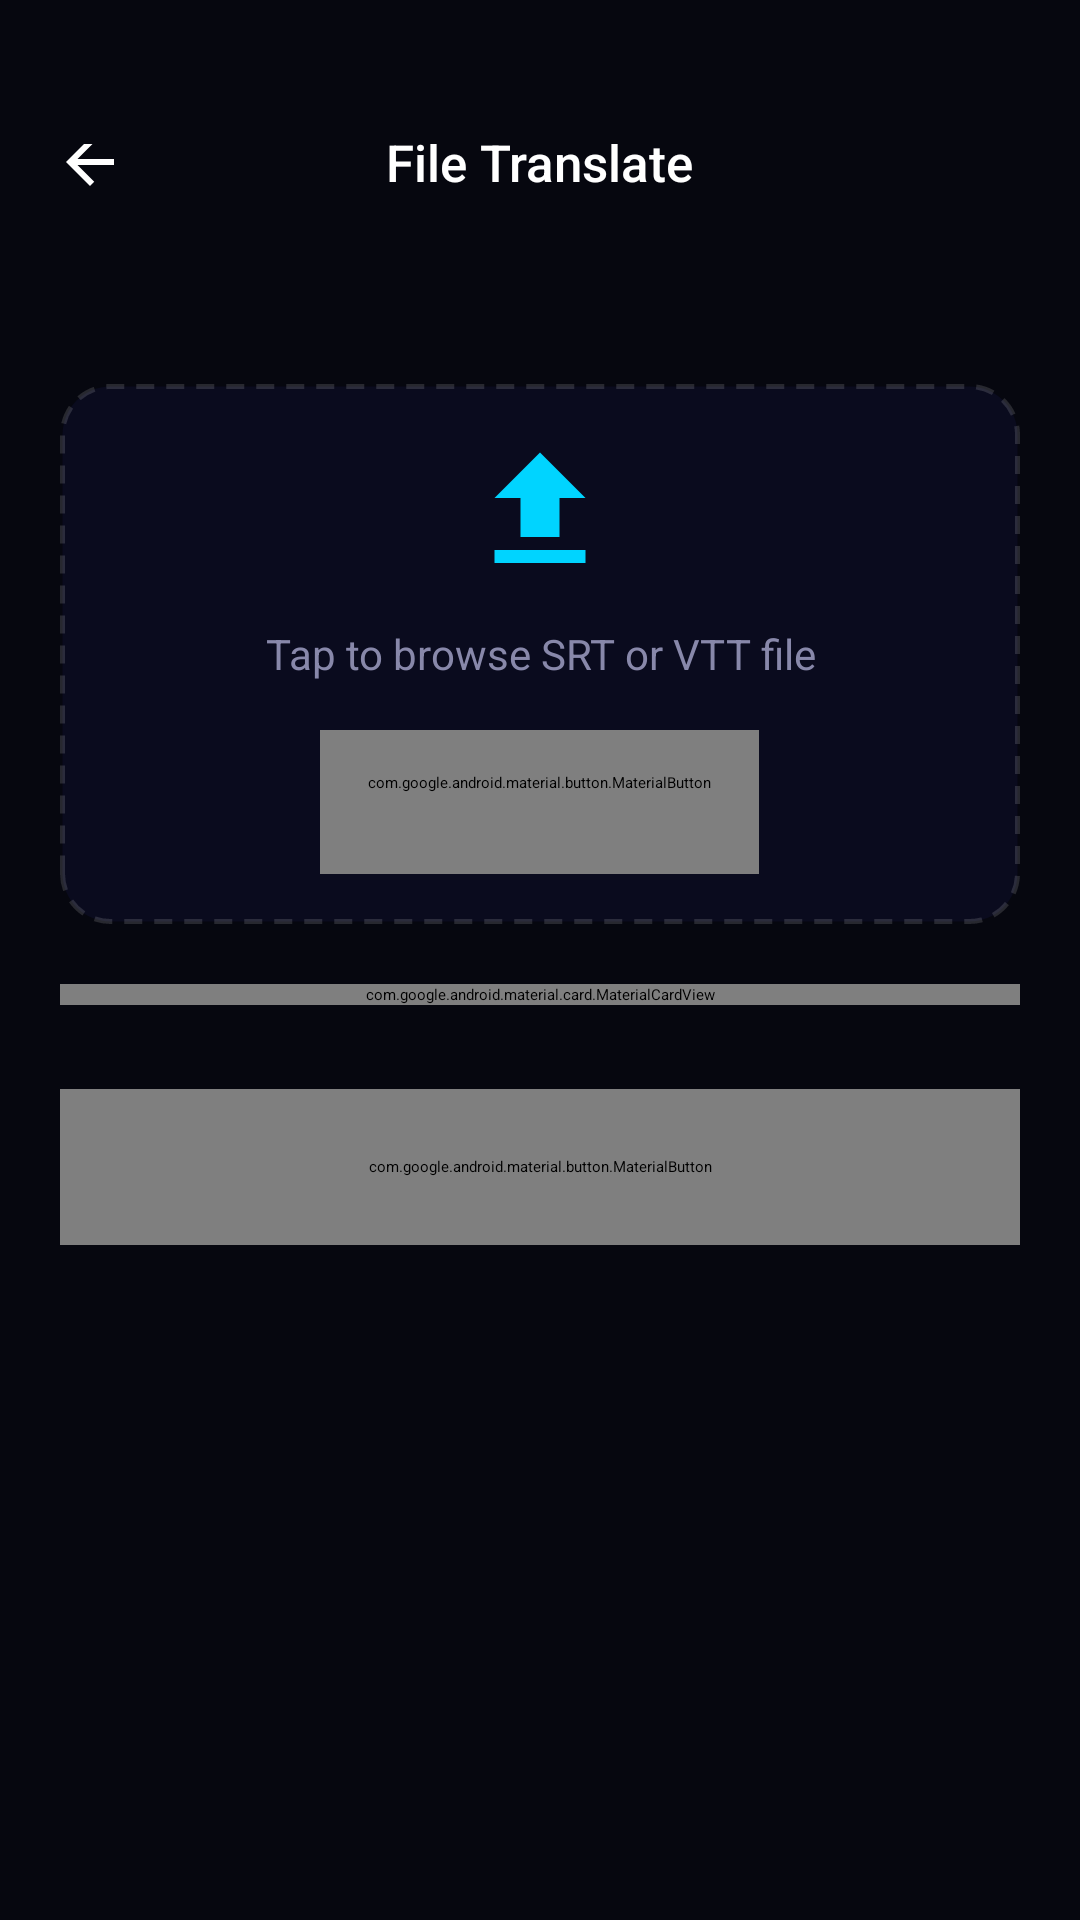

Android layout source for this screen:
<!-- AndroidManifest.xml: application theme Theme.SubLingo.Splash -->
<!-- res/layout/fragment_file_translate.xml -->
<?xml version="1.0" encoding="utf-8"?>
<LinearLayout xmlns:android="http://schemas.android.com/apk/res/android"
    android:layout_width="match_parent"
    android:layout_height="match_parent"
    android:orientation="vertical"
    android:background="@color/bg_primary">

    
    <RelativeLayout
        android:layout_width="match_parent"
        android:layout_height="wrap_content"
        android:paddingStart="8dp"
        android:paddingEnd="24dp"
        android:paddingTop="48dp"
        android:paddingBottom="16dp">

        <ImageButton
            android:id="@+id/btn_back"
            android:layout_width="44dp"
            android:layout_height="44dp"
            android:layout_centerVertical="true"
            android:src="@drawable/ic_arrow_back"
            android:background="@drawable/bg_icon_button"
            android:padding="10dp"
            android:tint="@color/text_primary"
            android:contentDescription="Back" />

        <TextView
            android:layout_width="wrap_content"
            android:layout_height="wrap_content"
            android:layout_centerInParent="true"
            android:text="File Translate"
            android:textColor="@color/text_primary"
            android:textSize="17sp"
            android:fontFamily="sans-serif-medium" />
    </RelativeLayout>

    <androidx.core.widget.NestedScrollView
        android:layout_width="match_parent"
        android:layout_height="0dp"
        android:layout_weight="1">

        <LinearLayout
            android:layout_width="match_parent"
            android:layout_height="wrap_content"
            android:orientation="vertical"
            android:padding="20dp">

            
            <FrameLayout
                android:id="@+id/upload_zone"
                android:layout_width="match_parent"
                android:layout_height="180dp"
                android:background="@drawable/bg_upload_zone"
                android:foreground="?attr/selectableItemBackground">

                <LinearLayout
                    android:layout_width="match_parent"
                    android:layout_height="match_parent"
                    android:orientation="vertical"
                    android:gravity="center">

                    <ImageView
                        android:id="@+id/iv_upload_icon"
                        android:layout_width="52dp"
                        android:layout_height="52dp"
                        android:src="@drawable/ic_upload_file"
                        android:tint="@color/color_secondary" />

                    <TextView
                        android:id="@+id/tv_upload_hint"
                        android:layout_width="wrap_content"
                        android:layout_height="wrap_content"
                        android:layout_marginTop="12dp"
                        android:text="@string/upload_hint"
                        android:textColor="@color/text_secondary"
                        android:textSize="14sp"
                        android:gravity="center" />

                    <TextView
                        android:id="@+id/tv_file_name"
                        android:layout_width="wrap_content"
                        android:layout_height="wrap_content"
                        android:layout_marginTop="8dp"
                        android:textColor="@color/text_primary"
                        android:textSize="14sp"
                        android:fontFamily="sans-serif-medium"
                        android:visibility="gone" />

                    <com.google.android.material.button.MaterialButton
                        android:id="@+id/btn_pick_file"
                        android:layout_width="wrap_content"
                        android:layout_height="wrap_content"
                        android:layout_marginTop="16dp"
                        android:text="Browse Files"
                        android:textSize="13sp"
                        app:strokeColor="@color/color_secondary"
                        app:strokeWidth="1dp"
                        style="@style/Widget.SubLingo.Button.Outlined"
                        xmlns:app="http://schemas.android.com/apk/res-auto" />
                </LinearLayout>
            </FrameLayout>

            
            <com.google.android.material.card.MaterialCardView
                android:layout_width="match_parent"
                android:layout_height="wrap_content"
                android:layout_marginTop="20dp"
                style="@style/Widget.SubLingo.Card">

                <LinearLayout
                    android:layout_width="match_parent"
                    android:layout_height="wrap_content"
                    android:orientation="vertical"
                    android:padding="16dp">

                    <TextView
                        android:layout_width="wrap_content"
                        android:layout_height="wrap_content"
                        android:text="@string/select_language"
                        android:textColor="@color/text_secondary"
                        android:textSize="12sp"
                        android:letterSpacing="0.1"
                        android:fontFamily="sans-serif-medium"
                        android:paddingBottom="12dp" />

                    <LinearLayout
                        android:layout_width="match_parent"
                        android:layout_height="wrap_content"
                        android:orientation="horizontal"
                        android:gravity="center_vertical">

                        <LinearLayout
                            android:layout_width="0dp"
                            android:layout_height="wrap_content"
                            android:layout_weight="1"
                            android:orientation="vertical">

                            <TextView
                                android:layout_width="wrap_content"
                                android:layout_height="wrap_content"
                                android:text="FROM"
                                android:textColor="@color/color_secondary"
                                android:textSize="9sp"
                                android:letterSpacing="0.2"
                                android:fontFamily="sans-serif-medium"
                                android:paddingBottom="6dp" />

                            <Spinner
                                android:id="@+id/spinner_source"
                                android:layout_width="match_parent"
                                android:layout_height="44dp"
                                android:background="@drawable/bg_spinner"
                                android:paddingStart="12dp"
                                android:paddingEnd="8dp" />
                        </LinearLayout>

                        <ImageButton
                            android:id="@+id/btn_swap"
                            android:layout_width="40dp"
                            android:layout_height="40dp"
                            android:layout_marginStart="10dp"
                            android:layout_marginEnd="10dp"
                            android:layout_marginTop="18dp"
                            android:src="@drawable/ic_swap_horiz"
                            android:background="@drawable/bg_swap_button"
                            android:padding="8dp"
                            android:tint="@color/color_primary"
                            android:contentDescription="Swap languages" />

                        <LinearLayout
                            android:layout_width="0dp"
                            android:layout_height="wrap_content"
                            android:layout_weight="1"
                            android:orientation="vertical">

                            <TextView
                                android:layout_width="wrap_content"
                                android:layout_height="wrap_content"
                                android:text="TO"
                                android:textColor="@color/color_primary"
                                android:textSize="9sp"
                                android:letterSpacing="0.2"
                                android:fontFamily="sans-serif-medium"
                                android:paddingBottom="6dp" />

                            <Spinner
                                android:id="@+id/spinner_target"
                                android:layout_width="match_parent"
                                android:layout_height="44dp"
                                android:background="@drawable/bg_spinner"
                                android:paddingStart="12dp"
                                android:paddingEnd="8dp" />
                        </LinearLayout>
                    </LinearLayout>
                </LinearLayout>
            </com.google.android.material.card.MaterialCardView>

            
            <com.google.android.material.button.MaterialButton
                android:id="@+id/btn_translate"
                android:layout_width="match_parent"
                android:layout_height="52dp"
                android:layout_marginTop="28dp"
                android:text="@string/start_translation"
                android:textSize="15sp"
                android:enabled="false"
                style="@style/Widget.SubLingo.Button" />
        </LinearLayout>
    </androidx.core.widget.NestedScrollView>
</LinearLayout>
<!-- resources referenced by this layout -->
<resources>
  <color name="bg_primary">#06070F</color>
  <color name="color_primary">#7857FF</color>
  <color name="color_secondary">#00D4FF</color>
  <color name="text_primary">#FFFFFF</color>
  <color name="text_secondary">#8888AA</color>
  <!-- drawable bg_spinner (drawable) -->
  <?xml version="1.0" encoding="utf-8"?>
  <shape xmlns:android="http://schemas.android.com/apk/res/android"
      android:shape="rectangle">
      <solid android:color="@color/bg_surface" />
      <corners android:radius="8dp" />
      <stroke android:width="1dp" android:color="@color/stroke_default" />
  </shape>
  <!-- drawable bg_upload_zone (drawable) -->
  <?xml version="1.0" encoding="utf-8"?>
  <shape xmlns:android="http://schemas.android.com/apk/res/android"
      android:shape="rectangle">
      <solid android:color="#0A0B1E" />
      <corners android:radius="16dp" />
      <stroke android:width="1.5dp" android:color="#22FFFFFF" android:dashWidth="6dp" android:dashGap="4dp" />
  </shape>
  <!-- drawable ic_arrow_back (drawable) -->
  <vector xmlns:android="http://schemas.android.com/apk/res/android"
      android:width="24dp" android:height="24dp"
      android:viewportWidth="24" android:viewportHeight="24">
      <path android:fillColor="#FFFFFF"
          android:pathData="M20,11H7.83L13.42,5.41L12,4L4,12L12,20L13.41,18.59L7.83,13H20V11Z"/>
  </vector>
  <!-- drawable ic_swap_horiz (drawable) -->
  <vector xmlns:android="http://schemas.android.com/apk/res/android"
      android:width="24dp" android:height="24dp"
      android:viewportWidth="24" android:viewportHeight="24">
      <path android:fillColor="#FFFFFF"
          android:pathData="M6.99,11L3,15L6.99,19V16H14V14H6.99V11ZM21,9L17.01,5V8H10V10H17.01V13L21,9Z"/>
  </vector>
  <!-- drawable ic_upload_file (drawable) -->
  <vector xmlns:android="http://schemas.android.com/apk/res/android"
      android:width="24dp" android:height="24dp"
      android:viewportWidth="24" android:viewportHeight="24">
      <path android:fillColor="#FFFFFF"
          android:pathData="M9,16H15V10H19L12,3L5,10H9Z"/>
      <path android:fillColor="#FFFFFF"
          android:pathData="M5,18H19V20H5Z"/>
  </vector>
  <string name="select_language">Select Language</string>
  <string name="start_translation">Start Translation</string>
  <string name="upload_hint">Tap to browse SRT or VTT file</string>
  <style name="Widget.SubLingo.Button.Outlined" parent="Widget.MaterialComponents.Button.OutlinedButton">
          <item name="strokeColor">@color/color_primary</item>
          <item name="android:textColor">@color/color_primary</item>
          <item name="cornerRadius">12dp</item>
          <item name="android:paddingTop">14dp</item>
          <item name="android:paddingBottom">14dp</item>
      </style>
  <style name="Widget.SubLingo.Card" parent="Widget.MaterialComponents.CardView">
          <item name="cardBackgroundColor">@color/bg_card</item>
          <item name="cardElevation">0dp</item>
          <item name="cardCornerRadius">16dp</item>
          <item name="strokeColor">@color/stroke_default</item>
          <item name="strokeWidth">1dp</item>
      </style>
  <style name="Theme.SubLingo.Splash" parent="Theme.SplashScreen">
          <item name="windowSplashScreenBackground">@color/bg_primary</item>
          <item name="windowSplashScreenAnimatedIcon">@drawable/ic_app_logo</item>
          <item name="postSplashScreenTheme">@style/Theme.SubLingo</item>
      </style>
  <color name="bg_surface">#0D0E20</color>
  <color name="stroke_default">#1E1E3A</color>
  <color name="white">#FFFFFF</color>
  <color name="bg_card">#131428</color>
</resources>
